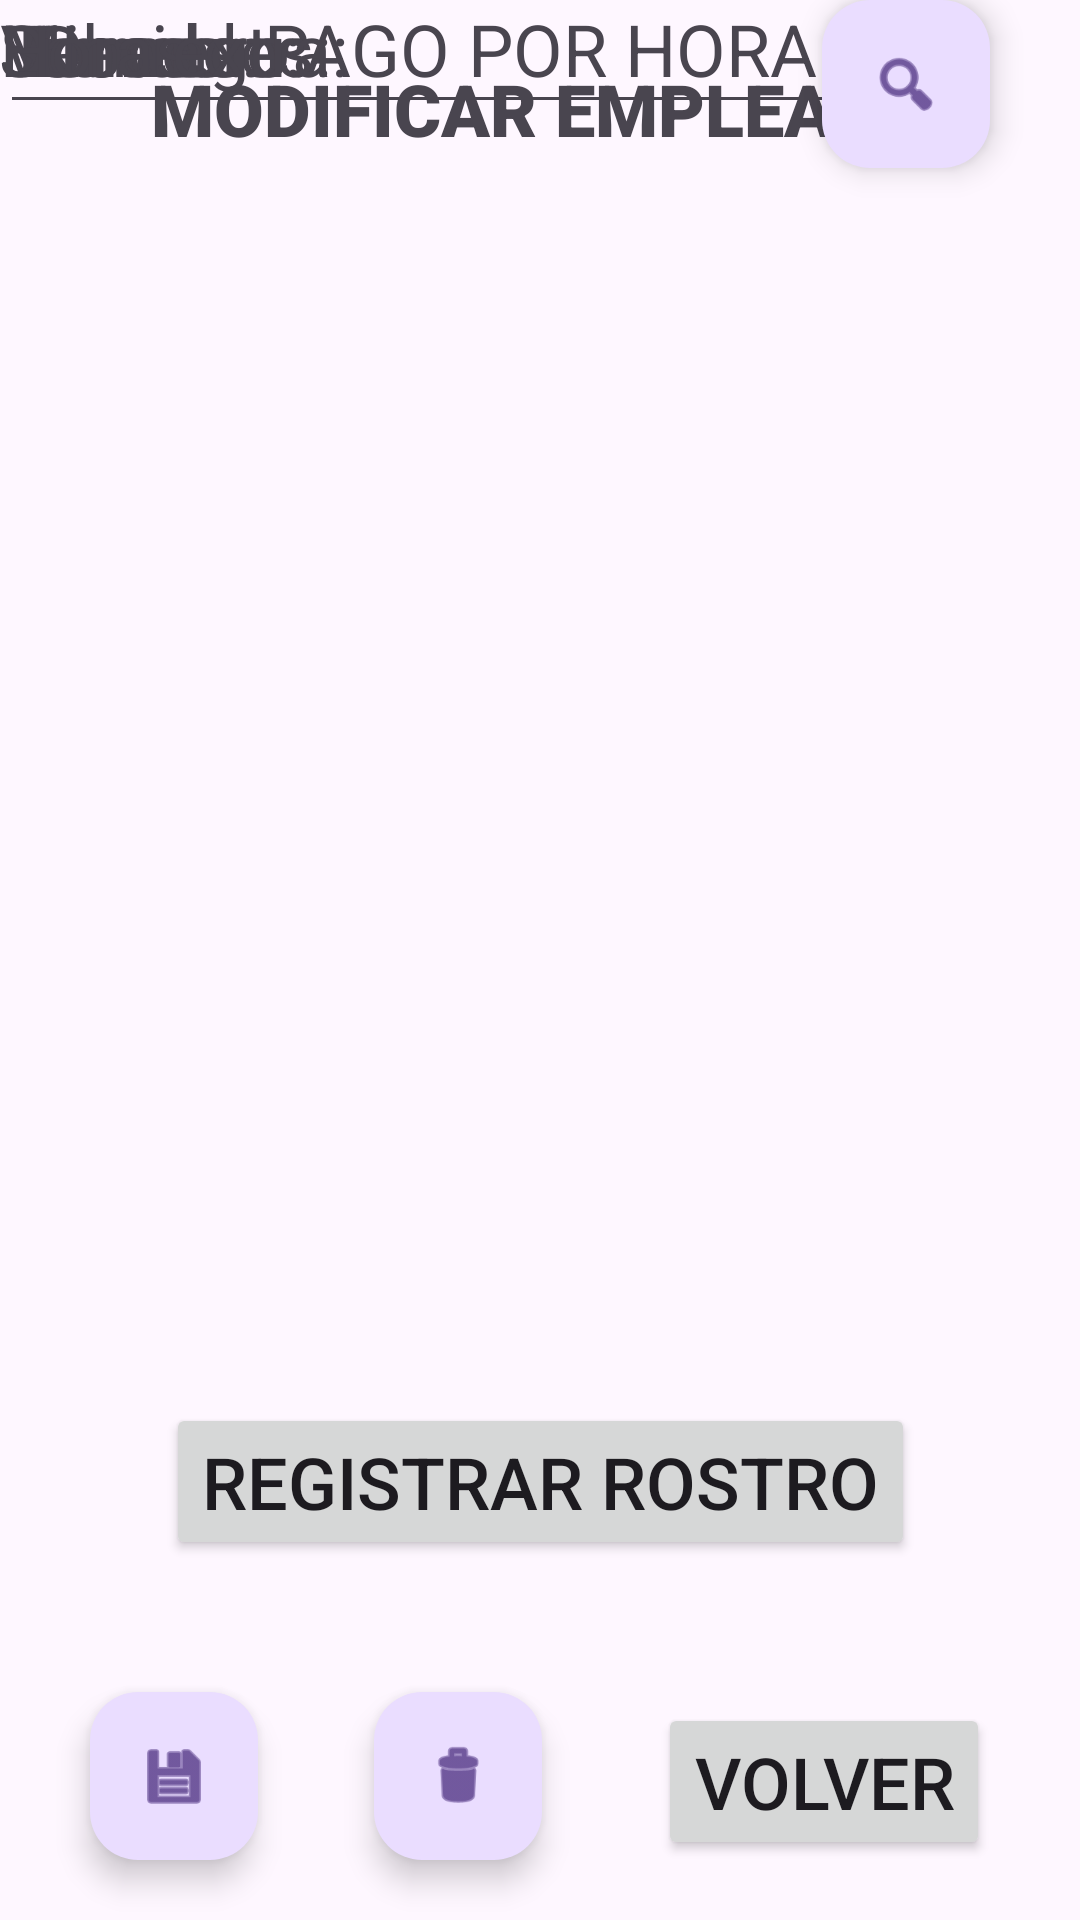

This screen was rendered from an Android layout file. Write that file and the resources it references.
<!-- AndroidManifest.xml: application theme Theme.Horarioasistencia -->
<!-- res/layout/activity_modificarempleado.xml -->
<?xml version="1.0" encoding="utf-8"?>
<androidx.constraintlayout.widget.ConstraintLayout xmlns:android="http://schemas.android.com/apk/res/android"
    xmlns:app="http://schemas.android.com/apk/res-auto"
    xmlns:tools="http://schemas.android.com/tools"
    android:layout_width="match_parent"
    android:layout_height="match_parent"
    tools:context=".modificarempleado">

    <TextView
        android:id="@+id/textView2"
        android:layout_width="wrap_content"
        android:layout_height="wrap_content"
        android:layout_marginTop="20dp"
        android:fontFamily="sans-serif-black"
        android:text="@string/titulomodificarempleado"
        android:textSize="24sp"
        app:layout_constraintEnd_toEndOf="parent"
        app:layout_constraintStart_toStartOf="parent"
        app:layout_constraintTop_toTopOf="parent" />

    <TextView
        android:id="@+id/textView3"
        android:layout_width="wrap_content"
        android:layout_height="wrap_content"
        android:text="@string/Titulopagos"
        android:textSize="24sp"
        app:layout_constraintEnd_toEndOf="parent"
        app:layout_constraintStart_toStartOf="parent"
        tools:layout_editor_absoluteY="200dp" />

    <EditText
        android:id="@+id/editTextNumber"
        android:layout_width="wrap_content"
        android:layout_height="wrap_content"
        android:layout_marginEnd="40dp"
        android:ems="10"
        android:inputType="number"
        app:layout_constraintEnd_toEndOf="parent"
        tools:layout_editor_absoluteY="143dp" />

    <TextView
        android:id="@+id/textView5"
        android:layout_width="wrap_content"
        android:layout_height="wrap_content"
        android:text="@string/Titulonombre"
        android:textSize="24sp"
        app:layout_constraintEnd_toStartOf="@+id/editTextNumber"
        app:layout_constraintStart_toStartOf="parent"
        tools:layout_editor_absoluteY="143dp" />

    <EditText
        android:id="@+id/editTextText2"
        android:layout_width="wrap_content"
        android:layout_height="wrap_content"
        android:layout_marginEnd="25dp"
        android:ems="10"
        android:inputType="text"
        app:layout_constraintEnd_toStartOf="@+id/floatingActionButton5"
        tools:layout_editor_absoluteY="83dp" />

    <TextView
        android:id="@+id/textView4"
        android:layout_width="wrap_content"
        android:layout_height="wrap_content"
        android:text="@string/tituloid"
        android:textSize="24sp"
        app:layout_constraintEnd_toStartOf="@+id/editTextText2"
        app:layout_constraintStart_toStartOf="parent"
        tools:layout_editor_absoluteY="96dp" />

    <TextView
        android:id="@+id/textView6"
        android:layout_width="wrap_content"
        android:layout_height="wrap_content"
        android:text="@string/pagomiercoles"
        android:textSize="24sp"
        tools:layout_editor_absoluteX="38dp"
        tools:layout_editor_absoluteY="242dp" />

    <TextView
        android:id="@+id/textView7"
        android:layout_width="wrap_content"
        android:layout_height="wrap_content"
        android:text="@string/Pagojueves"
        android:textSize="24sp"
        tools:layout_editor_absoluteX="66dp"
        tools:layout_editor_absoluteY="288dp" />

    <TextView
        android:id="@+id/textView8"
        android:layout_width="wrap_content"
        android:layout_height="wrap_content"
        android:text="@string/pagoviernes"
        android:textSize="24sp"
        tools:layout_editor_absoluteX="62dp"
        tools:layout_editor_absoluteY="333dp" />

    <TextView
        android:id="@+id/textView9"
        android:layout_width="wrap_content"
        android:layout_height="wrap_content"
        android:text="@string/Pagosabado"
        android:textSize="24sp"
        tools:layout_editor_absoluteX="62dp"
        tools:layout_editor_absoluteY="378dp" />

    <TextView
        android:id="@+id/textView10"
        android:layout_width="wrap_content"
        android:layout_height="wrap_content"
        android:text="@string/pagodomingo"
        android:textSize="24sp"
        tools:layout_editor_absoluteX="46dp"
        tools:layout_editor_absoluteY="424dp" />

    <TextView
        android:id="@+id/textView11"
        android:layout_width="wrap_content"
        android:layout_height="wrap_content"
        android:text="@string/pagolunes"
        android:textSize="24sp"
        tools:layout_editor_absoluteX="78dp"
        tools:layout_editor_absoluteY="469dp" />

    <EditText
        android:id="@+id/editTextNumber2"
        android:layout_width="wrap_content"
        android:layout_height="wrap_content"
        android:ems="10"
        android:inputType="number"
        tools:layout_editor_absoluteX="162dp"
        tools:layout_editor_absoluteY="242dp" />

    <EditText
        android:id="@+id/editTextNumber5"
        android:layout_width="wrap_content"
        android:layout_height="wrap_content"
        android:ems="10"
        android:inputType="number"
        tools:layout_editor_absoluteX="162dp"
        tools:layout_editor_absoluteY="377dp" />

    <EditText
        android:id="@+id/editTextNumber7"
        android:layout_width="wrap_content"
        android:layout_height="wrap_content"
        android:ems="10"
        android:inputType="number"
        tools:layout_editor_absoluteX="162dp"
        tools:layout_editor_absoluteY="467dp" />

    <EditText
        android:id="@+id/editTextNumber6"
        android:layout_width="wrap_content"
        android:layout_height="wrap_content"
        android:ems="10"
        android:inputType="number"
        tools:layout_editor_absoluteX="162dp"
        tools:layout_editor_absoluteY="422dp" />

    <EditText
        android:id="@+id/editTextNumber8"
        android:layout_width="wrap_content"
        android:layout_height="wrap_content"
        android:ems="10"
        android:inputType="number"
        tools:layout_editor_absoluteX="162dp"
        tools:layout_editor_absoluteY="512dp" />

    <EditText
        android:id="@+id/editTextNumber4"
        android:layout_width="wrap_content"
        android:layout_height="wrap_content"
        android:ems="10"
        android:inputType="number"
        tools:layout_editor_absoluteX="162dp"
        tools:layout_editor_absoluteY="332dp" />

    <EditText
        android:id="@+id/editTextNumber3"
        android:layout_width="wrap_content"
        android:layout_height="wrap_content"
        android:ems="10"
        android:inputType="number"
        tools:layout_editor_absoluteX="162dp"
        tools:layout_editor_absoluteY="287dp" />

    <TextView
        android:id="@+id/textView12"
        android:layout_width="wrap_content"
        android:layout_height="wrap_content"
        android:text="@string/pagohoraextra"
        android:textSize="24sp"
        tools:layout_editor_absoluteX="31dp"
        tools:layout_editor_absoluteY="514dp" />

    <Button
        android:id="@+id/button6"
        android:layout_width="wrap_content"
        android:layout_height="wrap_content"
        android:layout_marginBottom="120dp"
        android:text="Registrar rostro"
        android:textSize="24sp"
        app:layout_constraintBottom_toBottomOf="parent"
        app:layout_constraintEnd_toEndOf="parent"
        app:layout_constraintStart_toStartOf="parent" />

    <com.google.android.material.floatingactionbutton.FloatingActionButton
        android:id="@+id/floatingActionButton2"
        android:layout_width="wrap_content"
        android:layout_height="wrap_content"
        android:layout_marginStart="30dp"
        android:layout_marginBottom="20dp"
        android:clickable="true"
        app:layout_constraintBottom_toBottomOf="parent"
        app:layout_constraintStart_toStartOf="parent"
        app:srcCompat="@android:drawable/ic_menu_save" />

    <Button
        android:id="@+id/button7"
        android:layout_width="wrap_content"
        android:layout_height="wrap_content"
        android:layout_marginEnd="30dp"
        android:layout_marginBottom="20dp"
        android:text="Volver"
        android:textSize="24sp"
        app:layout_constraintBottom_toBottomOf="parent"
        app:layout_constraintEnd_toEndOf="parent" />

    <com.google.android.material.floatingactionbutton.FloatingActionButton
        android:id="@+id/floatingActionButton4"
        android:layout_width="wrap_content"
        android:layout_height="wrap_content"
        android:layout_marginBottom="20dp"
        android:clickable="true"
        app:layout_constraintBottom_toBottomOf="parent"
        app:layout_constraintEnd_toStartOf="@+id/button7"
        app:layout_constraintStart_toEndOf="@+id/floatingActionButton2"
        app:srcCompat="@android:drawable/ic_menu_delete" />

    <com.google.android.material.floatingactionbutton.FloatingActionButton
        android:id="@+id/floatingActionButton5"
        android:layout_width="wrap_content"
        android:layout_height="wrap_content"
        android:layout_marginEnd="30dp"
        android:clickable="true"
        app:layout_constraintEnd_toEndOf="parent"
        app:srcCompat="@android:drawable/ic_menu_search"
        tools:layout_editor_absoluteY="72dp" />

</androidx.constraintlayout.widget.ConstraintLayout>
<!-- resources referenced by this layout -->
<resources>
  <string name="Pagojueves">Jueves:</string>
  <string name="Pagosabado">Sabado:</string>
  <string name="Titulonombre">Nombre:</string>
  <string name="Titulopagos">PAGO POR HORA</string>
  <string name="pagodomingo">Domingo:</string>
  <string name="pagohoraextra">Hora extra:</string>
  <string name="pagolunes">Lunes:</string>
  <string name="pagomiercoles">Miercoles:</string>
  <string name="pagoviernes">Viernes:</string>
  <string name="tituloid">ID:</string>
  <string name="titulomodificarempleado">MODIFICAR EMPLEADO</string>
  <style name="Theme.Horarioasistencia" parent="Base.Theme.Horarioasistencia" />
  <style name="Base.Theme.Horarioasistencia" parent="Theme.Material3.DayNight.NoActionBar">
          
          
      </style>
</resources>
